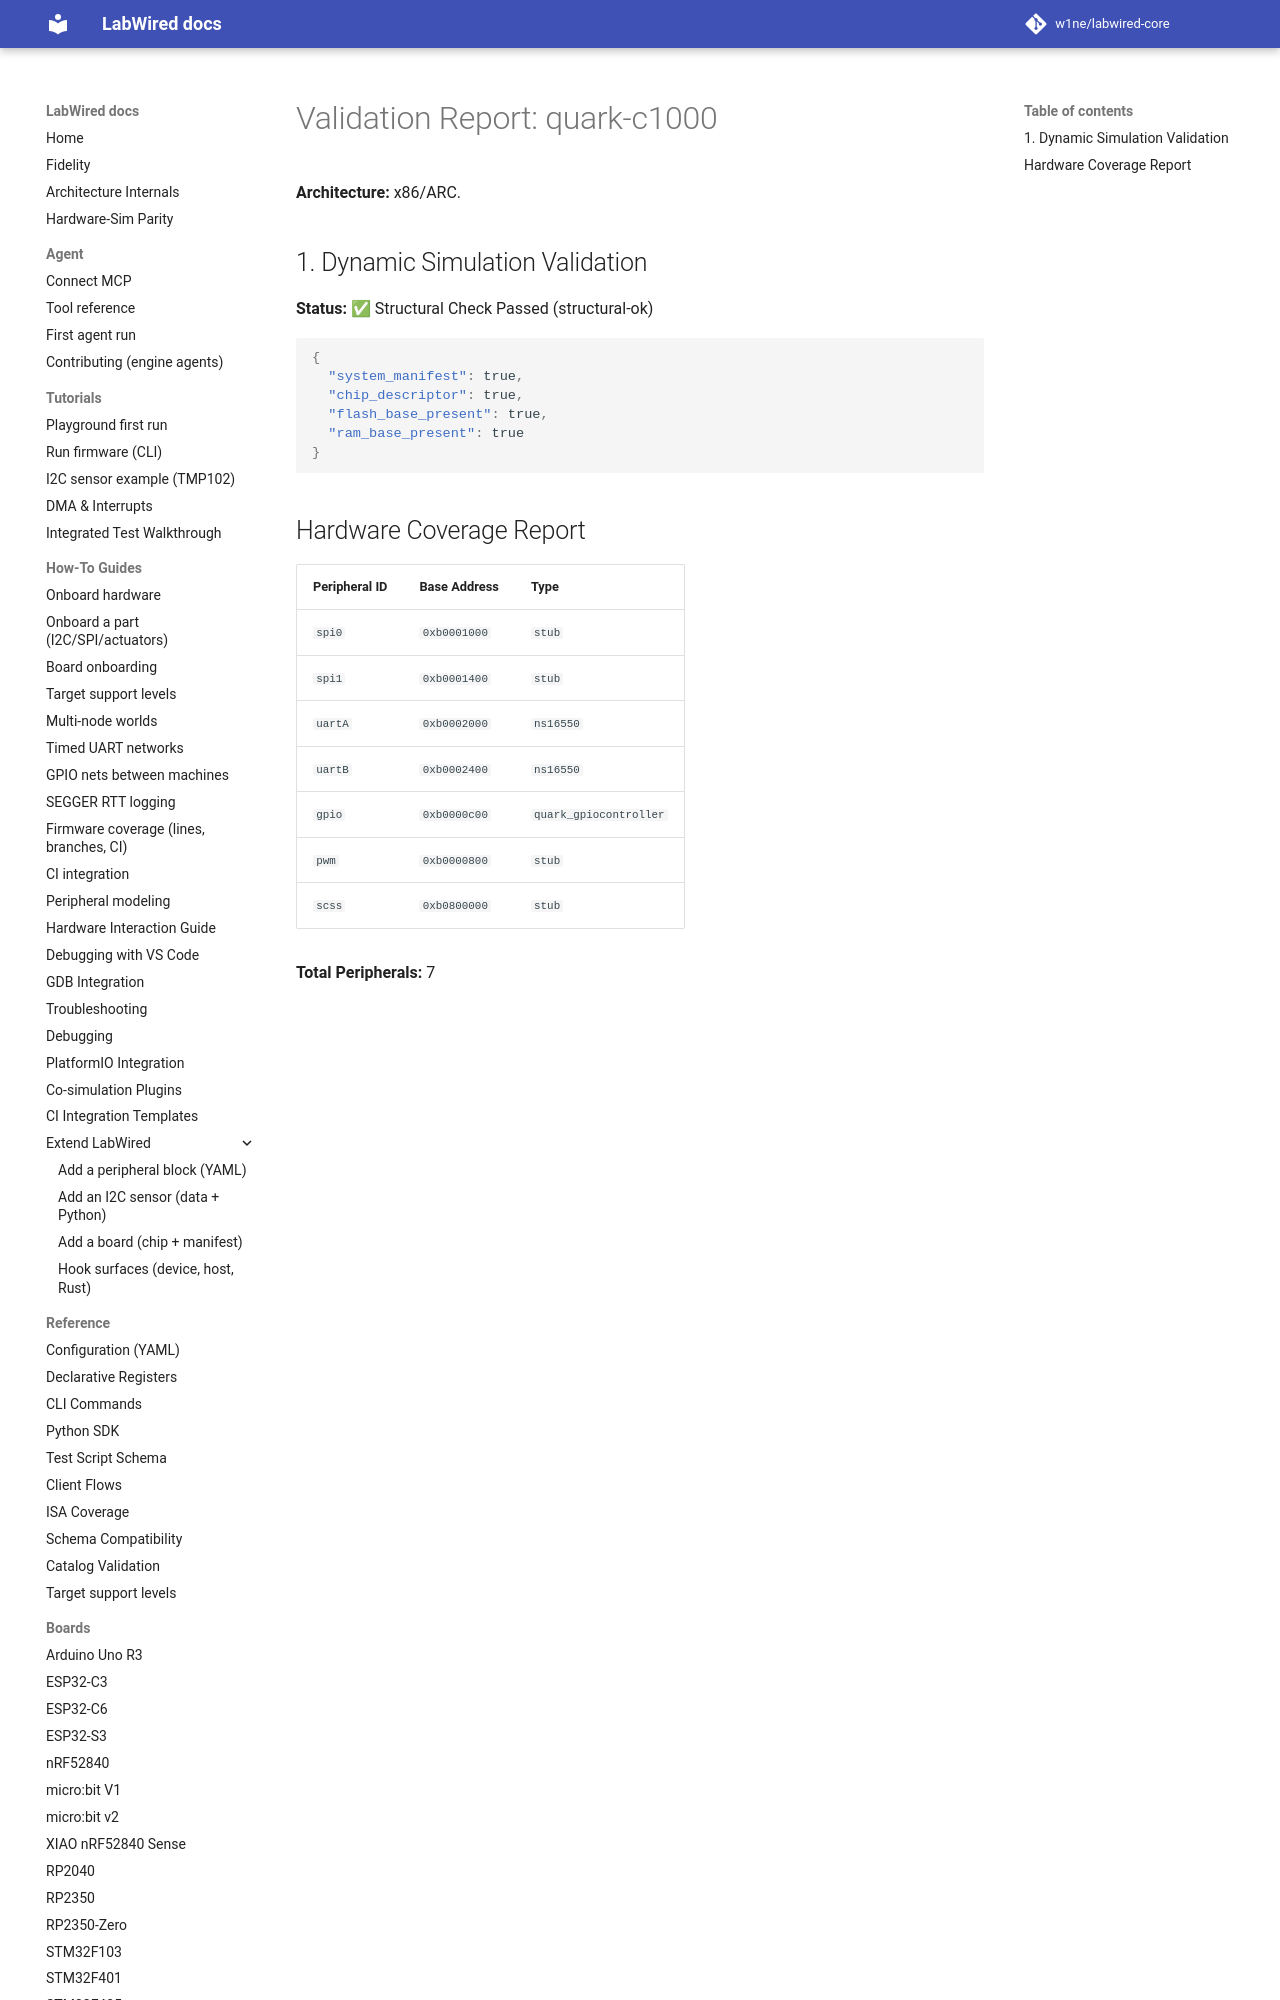

repository: MbedLabs/labwired-core · page: boards/quark-c1000/index.html · generator: mkdocs

# Validation Report: quark-c1000

**Architecture:** x86/ARC.

## 1. Dynamic Simulation Validation
**Status:** ✅ Structural Check Passed (structural-ok)

```json
{
  "system_manifest": true,
  "chip_descriptor": true,
  "flash_base_present": true,
  "ram_base_present": true
}
```
